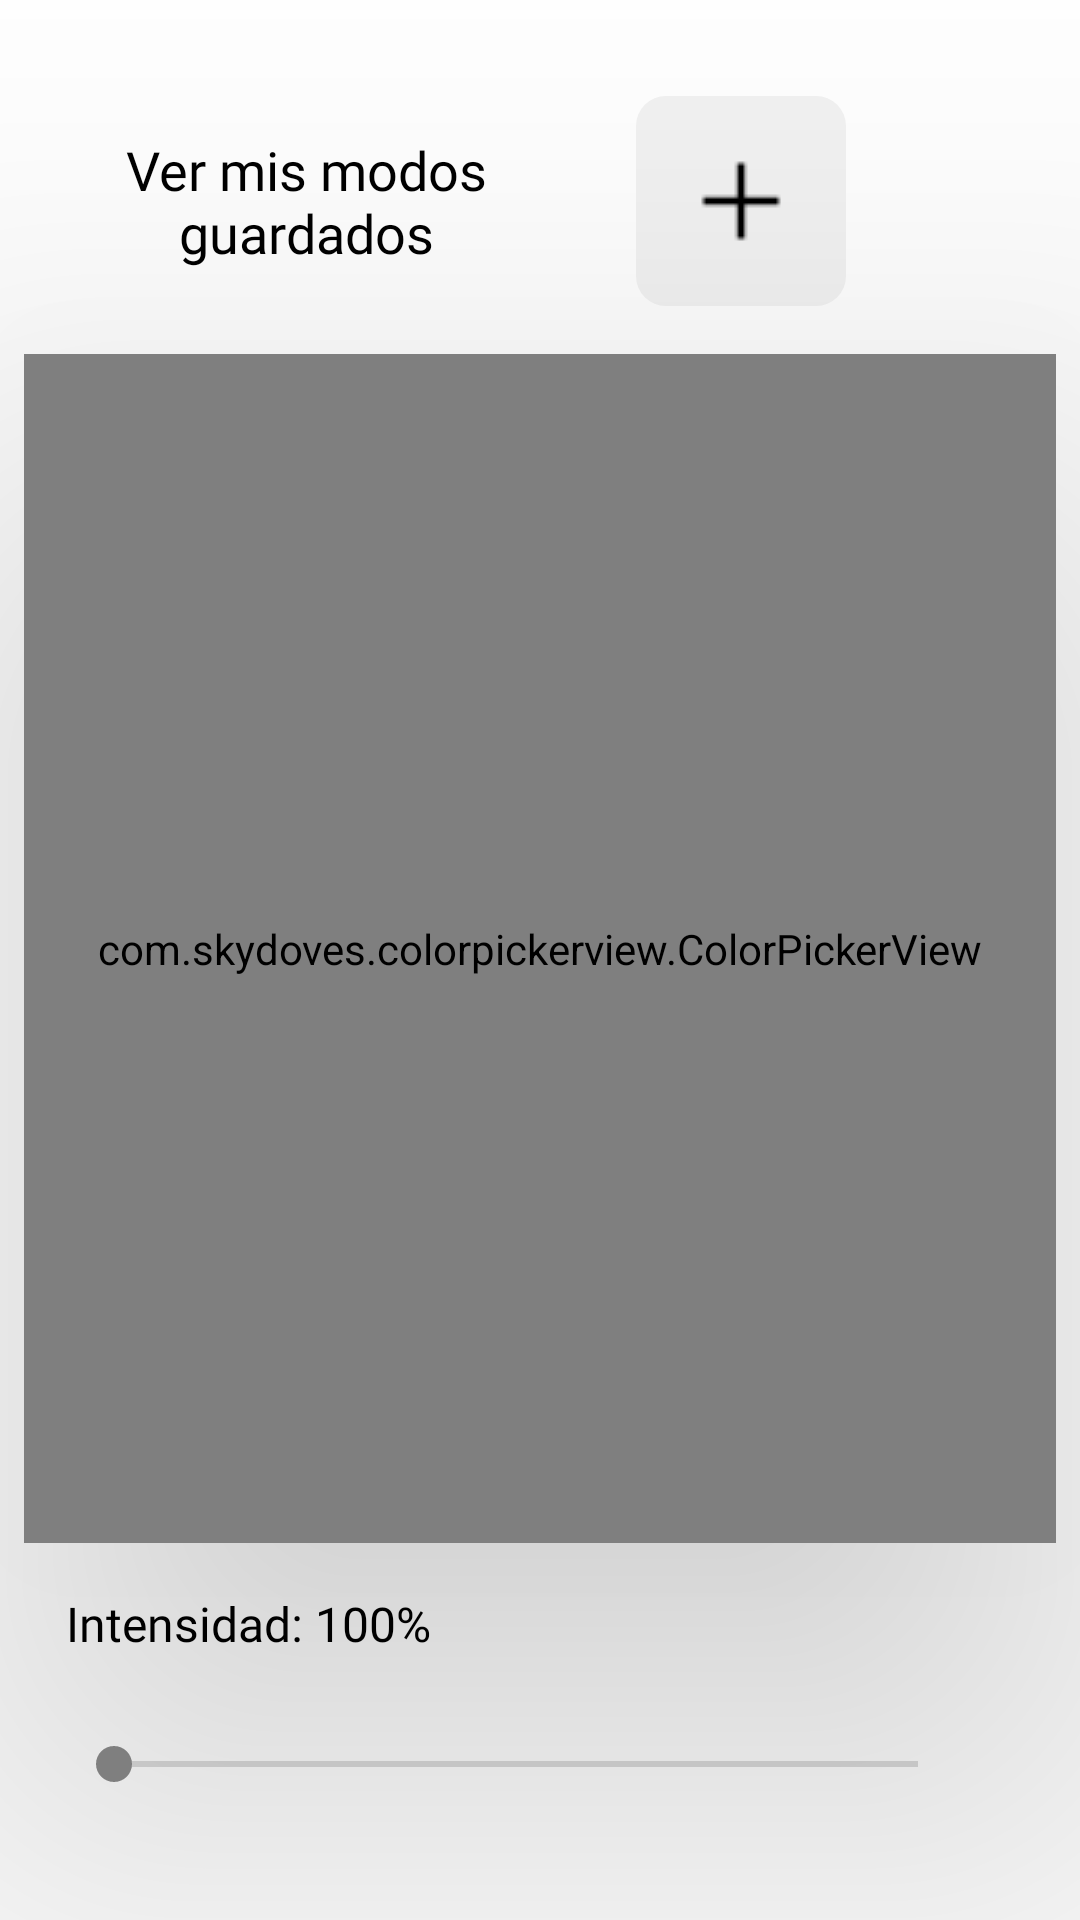

Android layout source for this screen:
<!-- AndroidManifest.xml: application theme Theme.Design.NoActionBar -->
<!-- res/layout/tab1.xml -->
<?xml version="1.0" encoding="utf-8"?>
<LinearLayout xmlns:android="http://schemas.android.com/apk/res/android"
    xmlns:app="http://schemas.android.com/apk/res-auto"
    xmlns:tools="http://schemas.android.com/tools"
    android:layout_width="match_parent"
    android:layout_height="match_parent"
    android:background="#FFFFFF"
    android:orientation="vertical"
    tools:context=".HomeActivity">

    <androidx.constraintlayout.widget.ConstraintLayout
        android:layout_width="match_parent"
        android:layout_height="match_parent"
        android:backgroundTint="#8BC34A">

        <HorizontalScrollView
            android:id="@+id/nestedScrollView"
            android:layout_width="0dp"
            android:layout_height="0dp"
            android:layout_marginTop="32dp"
            android:layout_marginEnd="8dp"
            android:fadingEdge="horizontal"
            android:fillViewport="true"
            android:visibility="invisible"
            app:layout_constraintBottom_toBottomOf="@+id/anyadirLuces"
            app:layout_constraintEnd_toStartOf="@+id/anyadirLuces"
            app:layout_constraintStart_toStartOf="parent"
            app:layout_constraintTop_toTopOf="parent">


            <androidx.recyclerview.widget.RecyclerView
                android:id="@+id/recyclerModos"
                android:layout_width="match_parent"
                android:layout_height="match_parent"
                android:foregroundGravity="fill_horizontal"
                android:orientation="horizontal">

            </androidx.recyclerview.widget.RecyclerView>
        </HorizontalScrollView>

        <ImageView
            android:id="@+id/imageView10"
            android:layout_width="0dp"
            android:layout_height="0dp"
            app:layout_constraintBottom_toBottomOf="@+id/anyadirLuces"
            app:layout_constraintEnd_toEndOf="parent"
            app:layout_constraintStart_toEndOf="@+id/nestedScrollView"
            app:layout_constraintTop_toTopOf="@+id/anyadirLuces"
            app:srcCompat="@color/ic_launcher_background" />

        <ImageButton
            android:id="@+id/anyadirLuces"
            android:layout_width="70dp"
            android:layout_height="70dp"
            android:layout_marginEnd="8dp"
            android:layout_weight="1"
            android:adjustViewBounds="true"
            android:background="@drawable/bordes_redondos_modo_luces"
            android:backgroundTint="#F2F2F2"
            android:cropToPadding="false"
            android:drawingCacheQuality="high"
            android:fadeScrollbars="false"
            app:layout_constraintBottom_toBottomOf="@+id/apagarEncender"
            app:layout_constraintEnd_toStartOf="@+id/apagarEncender"
            app:layout_constraintTop_toTopOf="@+id/apagarEncender"
            app:srcCompat="@drawable/plus30" />


        <ImageView
            android:id="@+id/apagarEncender"
            android:layout_width="70dp"
            android:layout_height="70dp"
            android:layout_marginTop="32dp"
            android:onClick="clickApagar"
            android:padding="10dp"
            app:layout_constraintEnd_toEndOf="parent"
            app:layout_constraintTop_toTopOf="parent"
            app:srcCompat="@drawable/turn_off_on50"
            tools:srcCompat="@drawable/turn_off_on50" />

        <SeekBar
            android:id="@+id/seekBar"
            android:layout_width="300dp"
            android:layout_height="40dp"
            android:layout_marginBottom="32dp"
            android:indeterminateTint="#8C8C8C"
            android:progressBackgroundTint="#8C8C8C"
            android:progressTint="#000003"
            android:secondaryProgressTint="#8C8C8C"
            android:thumbTint="#8C8C8C"
            android:visibility="visible"
            app:layout_constraintBottom_toBottomOf="parent"
            app:layout_constraintEnd_toEndOf="parent"
            app:layout_constraintHorizontal_bias="0.369"
            app:layout_constraintStart_toStartOf="parent"
            app:tickMarkTint="#000003" />

        <com.skydoves.colorpickerview.ColorPickerView
            android:id="@+id/colorPickerView"
            android:layout_width="0dp"
            android:layout_height="0dp"
            android:layout_marginStart="8dp"
            android:layout_marginTop="16dp"
            android:layout_marginEnd="8dp"
            android:layout_marginBottom="16dp"
            android:translationZ="90dp"
            app:actionMode="last"
            app:alpha_flag="0.8"
            app:alpha_selector="0.8"
            app:enableAlpha="false"
            app:enableBrightness="false"
            app:layout_constraintBottom_toTopOf="@+id/intensidad"
            app:layout_constraintEnd_toEndOf="parent"
            app:layout_constraintHorizontal_bias="0.494"
            app:layout_constraintStart_toStartOf="parent"
            app:layout_constraintTop_toBottomOf="@+id/anyadirLuces"
            app:selector="@drawable/wheel"
            app:selector_size="10dp">

            <LinearLayout
                android:layout_width="match_parent"
                android:layout_height="match_parent"
                android:layout_weight="1"
                android:orientation="horizontal">

                <TextView
                    android:id="@+id/flag_color_code"
                    android:layout_width="wrap_content"
                    android:layout_height="wrap_content"
                    android:layout_marginLeft="10dp"
                    android:layout_marginTop="6dp"
                    android:layout_marginRight="5dp"
                    android:ellipsize="end"
                    android:maxLines="1"
                    android:text="sdfvsdvsvsd"
                    android:textAppearance="?android:attr/textAppearanceSmall"
                    android:textColor="@android:color/white"
                    android:textSize="14dp"
                    tools:text="#ffffff" />

            </LinearLayout>

            <LinearLayout
                android:id="@+id/flag_color_layout"
                android:layout_width="20dp"
                android:layout_height="20dp"
                android:layout_marginLeft="5dp"
                android:layout_marginTop="6dp"
                android:orientation="vertical">

            </LinearLayout>

        </com.skydoves.colorpickerview.ColorPickerView>

        <TextView
            android:id="@+id/intensidad"
            android:layout_width="wrap_content"
            android:layout_height="wrap_content"
            android:layout_marginBottom="16dp"
            android:fontFamily="@font/lucidagrandebold"
            android:text="Intensidad: 100%"
            android:textColor="#000000"
            android:textSize="16sp"
            app:layout_constraintBottom_toTopOf="@+id/seekBar"
            app:layout_constraintStart_toStartOf="@+id/seekBar" />

        <TextView
            android:id="@+id/textView40"
            android:layout_width="0dp"
            android:layout_height="wrap_content"
            android:fontFamily="@font/lucidagrandebold"
            android:text="Ver mis modos guardados"
            android:textAlignment="center"
            android:textColor="#000000"
            android:textSize="18sp"
            app:layout_constraintBottom_toBottomOf="@+id/nestedScrollView"
            app:layout_constraintEnd_toEndOf="@+id/nestedScrollView"
            app:layout_constraintStart_toStartOf="@+id/nestedScrollView"
            app:layout_constraintTop_toTopOf="@+id/nestedScrollView" />


    </androidx.constraintlayout.widget.ConstraintLayout>

</LinearLayout>
<!-- resources referenced by this layout -->
<resources>
  <!-- drawable bordes_redondos_modo_luces (drawable) -->
  <?xml version="1.0" encoding="utf-8"?>
  <selector xmlns:android="http://schemas.android.com/apk/res/android">
  
      <item >
          <shape android:shape="rectangle"  >
              <corners android:radius="10dip" />
              <solid android:color="#555555"></solid>
              
          </shape>
      </item>
  
  </selector>
  <!-- drawable plus30: png bitmap (drawable, 214 bytes) -->
</resources>
